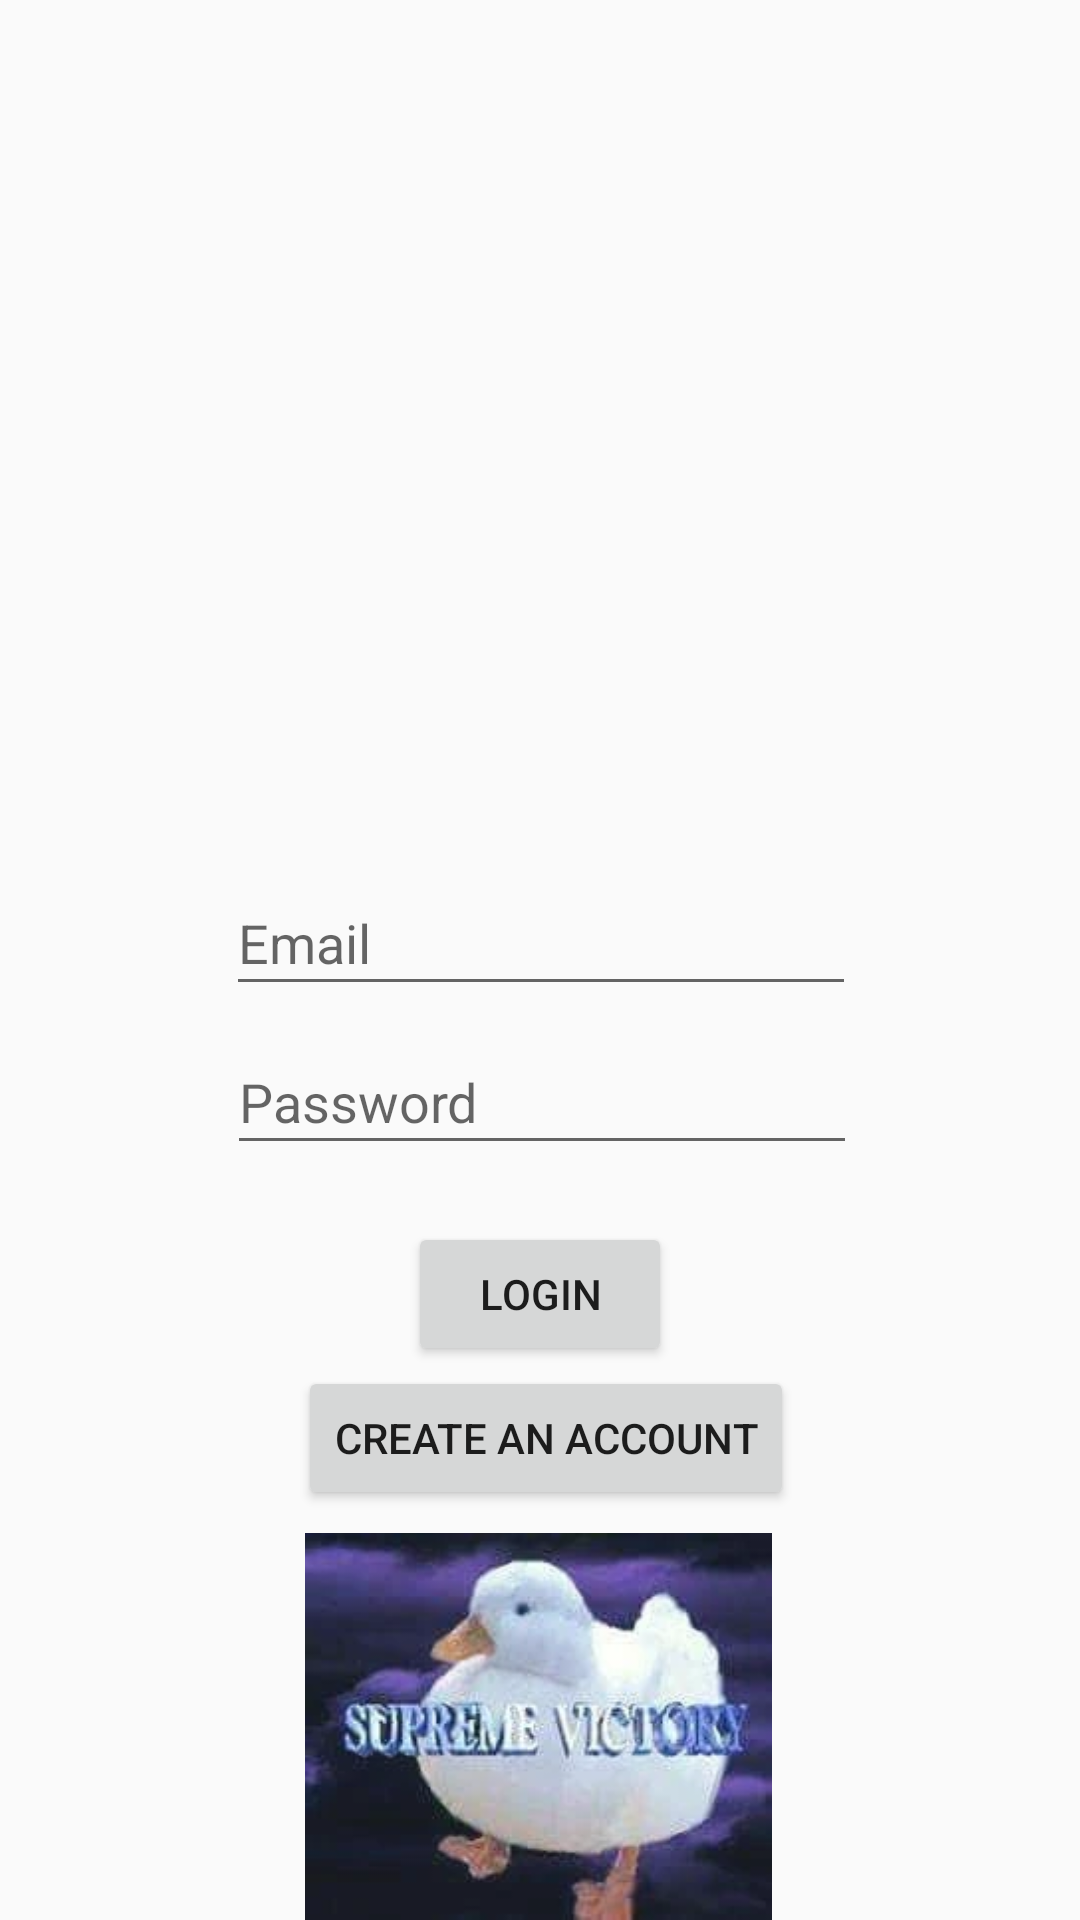

Produce the Android XML layout that renders to this screen, including the resource entries it uses.
<!-- AndroidManifest.xml: application theme Theme.MediHub -->
<!-- res/layout/activity_login.xml -->
<?xml version="1.0" encoding="utf-8"?>
<androidx.constraintlayout.widget.ConstraintLayout xmlns:android="http://schemas.android.com/apk/res/android"
    xmlns:app="http://schemas.android.com/apk/res-auto"
    xmlns:tools="http://schemas.android.com/tools"
    android:layout_width="match_parent"
    android:layout_height="match_parent">

    <TextView
        android:id="@+id/textView"
        android:layout_width="wrap_content"
        android:layout_height="wrap_content"
        android:layout_marginStart="189dp"
        android:layout_marginTop="104dp"
        android:layout_marginEnd="188dp"
        android:layout_marginBottom="24dp"
        android:text="Login"
        android:textSize="48sp"
        app:layout_constraintBottom_toTopOf="@+id/textEmail"
        app:layout_constraintEnd_toEndOf="parent"
        app:layout_constraintHorizontal_bias="0.505"
        app:layout_constraintStart_toStartOf="parent"
        app:layout_constraintTop_toTopOf="parent" />

    <ImageView
        android:id="@+id/imageView"
        android:layout_width="169dp"
        android:layout_height="129dp"
        android:layout_marginStart="51dp"
        android:layout_marginEnd="52dp"
        app:layout_constraintBottom_toBottomOf="parent"
        app:layout_constraintEnd_toEndOf="parent"
        app:layout_constraintStart_toStartOf="parent"
        app:srcCompat="@drawable/_541527574217" />

    <EditText
        android:id="@+id/textEmail"
        android:layout_width="210dp"
        android:layout_height="45dp"
        android:layout_marginStart="101dp"
        android:layout_marginTop="145dp"
        android:layout_marginEnd="101dp"
        android:layout_marginBottom="7dp"
        android:ems="10"
        android:hint="Email"
        android:inputType="textEmailAddress"
        app:layout_constraintBottom_toTopOf="@+id/textPassword"
        app:layout_constraintEnd_toEndOf="parent"
        app:layout_constraintHorizontal_bias="0.497"
        app:layout_constraintStart_toStartOf="parent"
        app:layout_constraintTop_toBottomOf="@+id/textView" />

    <EditText
        android:id="@+id/textPassword"
        android:layout_width="210dp"
        android:layout_height="45dp"
        android:layout_marginStart="101dp"
        android:layout_marginTop="1dp"
        android:layout_marginEnd="100dp"
        android:layout_marginBottom="11dp"
        android:ems="10"
        android:hint="Password"
        android:inputType="textPassword"
        app:layout_constraintBottom_toTopOf="@+id/buttonLogin"
        app:layout_constraintEnd_toEndOf="parent"
        app:layout_constraintHorizontal_bias="0.499"
        app:layout_constraintStart_toStartOf="parent"
        app:layout_constraintTop_toBottomOf="@+id/textEmail" />

    <Button
        android:id="@+id/buttonCreateAccount"
        android:layout_width="wrap_content"
        android:layout_height="wrap_content"
        android:layout_marginStart="125dp"
        android:layout_marginEnd="121dp"
        android:layout_marginBottom="55dp"
        android:text="Create an account"
        app:layout_constraintBottom_toTopOf="@+id/imageView"
        app:layout_constraintEnd_toEndOf="parent"
        app:layout_constraintStart_toStartOf="parent"
        app:layout_constraintTop_toBottomOf="@+id/buttonLogin" />

    <Button
        android:id="@+id/buttonLogin"
        android:layout_width="wrap_content"
        android:layout_height="wrap_content"
        android:layout_marginStart="162dp"
        android:layout_marginTop="8dp"
        android:layout_marginEnd="162dp"
        android:text="Login"
        app:layout_constraintBottom_toTopOf="@+id/buttonCreateAccount"
        app:layout_constraintEnd_toEndOf="parent"
        app:layout_constraintStart_toStartOf="parent"
        app:layout_constraintTop_toBottomOf="@+id/textPassword" />



</androidx.constraintlayout.widget.ConstraintLayout>
<!-- resources referenced by this layout -->
<resources>
  <!-- drawable _541527574217: webp bitmap (drawable, 9154 bytes) -->
  <style name="Theme.MediHub" parent="Base.Theme.MediHub" />
  <style name="Base.Theme.MediHub" parent="Theme.AppCompat.Light.DarkActionBar">
          
          
      </style>
</resources>
